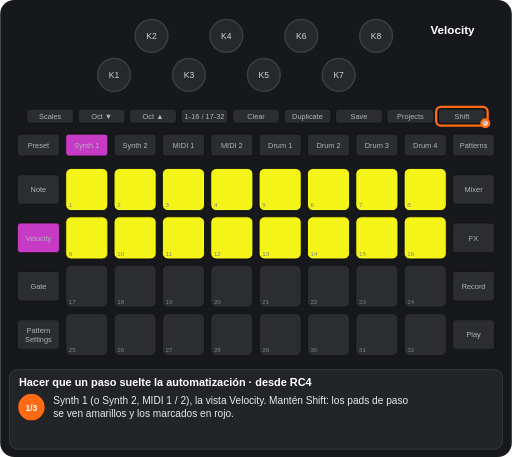
t = 0.00 s
t = 1.05 s: frame unchanged from t = 0.00 s, image omitted
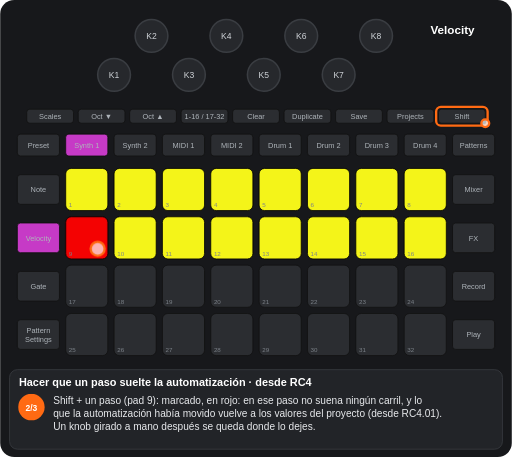
t = 2.47 s
t = 3.55 s: frame unchanged from t = 2.47 s, image omitted
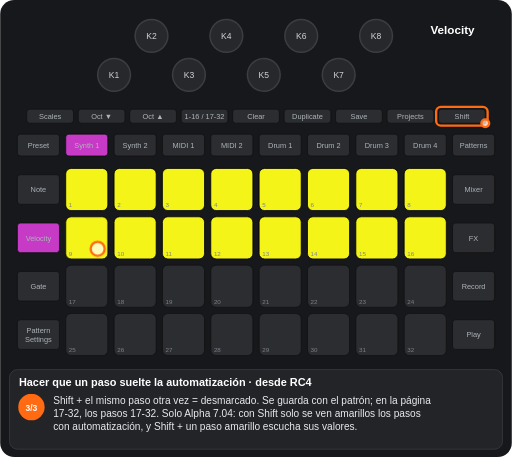
t = 4.61 s
t = 5.86 s: frame unchanged from t = 4.61 s, image omitted

The animated SVG that drew these frames (rendered in a browser with its animation timeline set to each time). Animation: 7 CSS @keyframes rules; one cycle of 7.11 s, repeats indefinitely.

<svg xmlns="http://www.w3.org/2000/svg" viewBox="0 0 656 586" width="656" height="586" font-family="Arial, Helvetica, sans-serif" role="img" aria-label="Hacer que un paso suelte la automatización · desde RC4"><title>Hacer que un paso suelte la automatización · desde RC4</title><style>.kb{fill:#26282c;stroke:#3a3d42;stroke-width:2}.kt{font-size:11px;fill:#cfd3d8;text-anchor:middle}.u{fill:#2b2d31;stroke:#111}.bt{font-size:9.5px;fill:#aeb4ba;text-anchor:middle}.pn{font-size:8px;fill:#7d838a}.pl{font-size:9.5px;font-weight:bold;text-anchor:middle}.kl{font-size:10px;fill:#cfd3d8;text-anchor:middle}.fg{fill:#fff;fill-opacity:.7;stroke:#ff6a13;stroke-width:3}.fo{fill:none;stroke:#ff6a13;stroke-width:3}.ta{fill:none;stroke:#ff6a13;stroke-width:3}.vw{font-size:15px;font-weight:bold;fill:#fff;text-anchor:middle}.ti{font-size:14px;font-weight:bold;fill:#fff}.cp{font-size:13px;fill:#e8eaed}.sn{font-size:11px;font-weight:bold;fill:#fff;text-anchor:middle}.b{animation:b .6s step-end infinite}@keyframes b{0%{opacity:1}50%{opacity:0}100%{opacity:0}}.v{animation:v 1.2s ease-in-out infinite}@keyframes v{0%{opacity:1}50%{opacity:.3}100%{opacity:1}}.g0{animation:kg0 7107ms step-end infinite}@keyframes kg0{0%{opacity:1}29.647%{opacity:0}64.823%{opacity:1}100%{opacity:1}}.g1{animation:kg1 7107ms step-end infinite;opacity:0}@keyframes kg1{0%{opacity:0}29.647%{opacity:1}64.823%{opacity:0}100%{opacity:0}}.g2{animation:kg2 7107ms step-end infinite;opacity:0}@keyframes kg2{0%{opacity:0}29.647%{opacity:1}100%{opacity:1}}.g3{animation:kg3 7107ms step-end infinite}@keyframes kg3{0%{opacity:1}29.647%{opacity:0}100%{opacity:0}}.g4{animation:kg4 7107ms step-end infinite;opacity:0}@keyframes kg4{0%{opacity:0}64.823%{opacity:1}100%{opacity:1}}</style><rect width="656" height="586" rx="18" fill="#17181b"/><circle cx="146" cy="96" r="21" class="kb"/><text x="146" y="100" class="kt">K1</text><circle cx="194" cy="46" r="21" class="kb"/><text x="194" y="50" class="kt">K2</text><circle cx="242" cy="96" r="21" class="kb"/><text x="242" y="100" class="kt">K3</text><circle cx="290" cy="46" r="21" class="kb"/><text x="290" y="50" class="kt">K4</text><circle cx="338" cy="96" r="21" class="kb"/><text x="338" y="100" class="kt">K5</text><circle cx="386" cy="46" r="21" class="kb"/><text x="386" y="50" class="kt">K6</text><circle cx="434" cy="96" r="21" class="kb"/><text x="434" y="100" class="kt">K7</text><circle cx="482" cy="46" r="21" class="kb"/><text x="482" y="50" class="kt">K8</text><rect x="34" y="140" width="60" height="18" rx="4" class="u"/><text x="64" y="152.5" class="bt">Scales</text><rect x="100" y="140" width="60" height="18" rx="4" class="u"/><text x="130" y="152.5" class="bt">Oct ▼</text><rect x="166" y="140" width="60" height="18" rx="4" class="u"/><text x="196" y="152.5" class="bt">Oct ▲</text><rect x="232" y="140" width="60" height="18" rx="4" class="u"/><text x="262" y="152.5" class="bt">1-16 / 17-32</text><rect x="298" y="140" width="60" height="18" rx="4" class="u"/><text x="328" y="152.5" class="bt">Clear</text><rect x="364" y="140" width="60" height="18" rx="4" class="u"/><text x="394" y="152.5" class="bt">Duplicate</text><rect x="430" y="140" width="60" height="18" rx="4" class="u"/><text x="460" y="152.5" class="bt">Save</text><rect x="496" y="140" width="60" height="18" rx="4" class="u"/><text x="526" y="152.5" class="bt">Projects</text><rect x="562" y="140" width="60" height="18" rx="4" class="u"/><text x="592" y="152.5" class="bt">Shift</text><rect x="22" y="172" width="54" height="28" rx="4" class="u"/><text x="49" y="189.5" class="bt">Preset</text><rect x="84" y="172" width="54" height="28" rx="4" class="u"/><text x="111" y="189.5" class="bt">Synth 1</text><rect x="146" y="172" width="54" height="28" rx="4" class="u"/><text x="173" y="189.5" class="bt">Synth 2</text><rect x="208" y="172" width="54" height="28" rx="4" class="u"/><text x="235" y="189.5" class="bt">MIDI 1</text><rect x="270" y="172" width="54" height="28" rx="4" class="u"/><text x="297" y="189.5" class="bt">MIDI 2</text><rect x="332" y="172" width="54" height="28" rx="4" class="u"/><text x="359" y="189.5" class="bt">Drum 1</text><rect x="394" y="172" width="54" height="28" rx="4" class="u"/><text x="421" y="189.5" class="bt">Drum 2</text><rect x="456" y="172" width="54" height="28" rx="4" class="u"/><text x="483" y="189.5" class="bt">Drum 3</text><rect x="518" y="172" width="54" height="28" rx="4" class="u"/><text x="545" y="189.5" class="bt">Drum 4</text><rect x="580" y="172" width="54" height="28" rx="4" class="u"/><text x="607" y="189.5" class="bt">Patterns</text><rect x="22" y="224" width="54" height="38" rx="4" class="u"/><text x="49" y="246.5" class="bt">Note</text><rect x="580" y="224" width="54" height="38" rx="4" class="u"/><text x="607" y="246.5" class="bt">Mixer</text><rect x="22" y="286" width="54" height="38" rx="4" class="u"/><text x="49" y="308.5" class="bt">Velocity</text><rect x="580" y="286" width="54" height="38" rx="4" class="u"/><text x="607" y="308.5" class="bt">FX</text><rect x="22" y="348" width="54" height="38" rx="4" class="u"/><text x="49" y="370.5" class="bt">Gate</text><rect x="580" y="348" width="54" height="38" rx="4" class="u"/><text x="607" y="370.5" class="bt">Record</text><rect x="22" y="410" width="54" height="38" rx="4" class="u"/><text x="49" y="427" class="bt">Pattern</text><text x="49" y="438" class="bt">Settings</text><rect x="580" y="410" width="54" height="38" rx="4" class="u"/><text x="607" y="432.5" class="bt">Play</text><rect x="84" y="216" width="54" height="54" rx="7" class="u"/><rect x="146" y="216" width="54" height="54" rx="7" class="u"/><rect x="208" y="216" width="54" height="54" rx="7" class="u"/><rect x="270" y="216" width="54" height="54" rx="7" class="u"/><rect x="332" y="216" width="54" height="54" rx="7" class="u"/><rect x="394" y="216" width="54" height="54" rx="7" class="u"/><rect x="456" y="216" width="54" height="54" rx="7" class="u"/><rect x="518" y="216" width="54" height="54" rx="7" class="u"/><rect x="84" y="278" width="54" height="54" rx="7" class="u"/><rect x="146" y="278" width="54" height="54" rx="7" class="u"/><rect x="208" y="278" width="54" height="54" rx="7" class="u"/><rect x="270" y="278" width="54" height="54" rx="7" class="u"/><rect x="332" y="278" width="54" height="54" rx="7" class="u"/><rect x="394" y="278" width="54" height="54" rx="7" class="u"/><rect x="456" y="278" width="54" height="54" rx="7" class="u"/><rect x="518" y="278" width="54" height="54" rx="7" class="u"/><rect x="84" y="340" width="54" height="54" rx="7" class="u"/><rect x="146" y="340" width="54" height="54" rx="7" class="u"/><rect x="208" y="340" width="54" height="54" rx="7" class="u"/><rect x="270" y="340" width="54" height="54" rx="7" class="u"/><rect x="332" y="340" width="54" height="54" rx="7" class="u"/><rect x="394" y="340" width="54" height="54" rx="7" class="u"/><rect x="456" y="340" width="54" height="54" rx="7" class="u"/><rect x="518" y="340" width="54" height="54" rx="7" class="u"/><rect x="84" y="402" width="54" height="54" rx="7" class="u"/><rect x="146" y="402" width="54" height="54" rx="7" class="u"/><rect x="208" y="402" width="54" height="54" rx="7" class="u"/><rect x="270" y="402" width="54" height="54" rx="7" class="u"/><rect x="332" y="402" width="54" height="54" rx="7" class="u"/><rect x="394" y="402" width="54" height="54" rx="7" class="u"/><rect x="456" y="402" width="54" height="54" rx="7" class="u"/><rect x="518" y="402" width="54" height="54" rx="7" class="u"/><rect x="84" y="216" width="54" height="54" rx="7" fill="#ffff19" fill-opacity="0.95" stroke="#000"/><rect x="146" y="216" width="54" height="54" rx="7" fill="#ffff19" fill-opacity="0.95" stroke="#000"/><rect x="208" y="216" width="54" height="54" rx="7" fill="#ffff19" fill-opacity="0.95" stroke="#000"/><rect x="270" y="216" width="54" height="54" rx="7" fill="#ffff19" fill-opacity="0.95" stroke="#000"/><rect x="332" y="216" width="54" height="54" rx="7" fill="#ffff19" fill-opacity="0.95" stroke="#000"/><rect x="394" y="216" width="54" height="54" rx="7" fill="#ffff19" fill-opacity="0.95" stroke="#000"/><rect x="456" y="216" width="54" height="54" rx="7" fill="#ffff19" fill-opacity="0.95" stroke="#000"/><rect x="518" y="216" width="54" height="54" rx="7" fill="#ffff19" fill-opacity="0.95" stroke="#000"/><rect x="146" y="278" width="54" height="54" rx="7" fill="#ffff19" fill-opacity="0.95" stroke="#000"/><rect x="208" y="278" width="54" height="54" rx="7" fill="#ffff19" fill-opacity="0.95" stroke="#000"/><rect x="270" y="278" width="54" height="54" rx="7" fill="#ffff19" fill-opacity="0.95" stroke="#000"/><rect x="332" y="278" width="54" height="54" rx="7" fill="#ffff19" fill-opacity="0.95" stroke="#000"/><rect x="394" y="278" width="54" height="54" rx="7" fill="#ffff19" fill-opacity="0.95" stroke="#000"/><rect x="456" y="278" width="54" height="54" rx="7" fill="#ffff19" fill-opacity="0.95" stroke="#000"/><rect x="518" y="278" width="54" height="54" rx="7" fill="#ffff19" fill-opacity="0.95" stroke="#000"/><g class="g0"><rect x="84" y="278" width="54" height="54" rx="7" fill="#ffff19" fill-opacity="0.95" stroke="#000"/></g><g class="g1"><rect x="84" y="278" width="54" height="54" rx="7" fill="#ff0000" fill-opacity="0.95" stroke="#000"/></g><text x="88" y="266" class="pn">1</text><text x="150" y="266" class="pn">2</text><text x="212" y="266" class="pn">3</text><text x="274" y="266" class="pn">4</text><text x="336" y="266" class="pn">5</text><text x="398" y="266" class="pn">6</text><text x="460" y="266" class="pn">7</text><text x="522" y="266" class="pn">8</text><text x="88" y="328" class="pn">9</text><text x="150" y="328" class="pn">10</text><text x="212" y="328" class="pn">11</text><text x="274" y="328" class="pn">12</text><text x="336" y="328" class="pn">13</text><text x="398" y="328" class="pn">14</text><text x="460" y="328" class="pn">15</text><text x="522" y="328" class="pn">16</text><text x="88" y="390" class="pn">17</text><text x="150" y="390" class="pn">18</text><text x="212" y="390" class="pn">19</text><text x="274" y="390" class="pn">20</text><text x="336" y="390" class="pn">21</text><text x="398" y="390" class="pn">22</text><text x="460" y="390" class="pn">23</text><text x="522" y="390" class="pn">24</text><text x="88" y="452" class="pn">25</text><text x="150" y="452" class="pn">26</text><text x="212" y="452" class="pn">27</text><text x="274" y="452" class="pn">28</text><text x="336" y="452" class="pn">29</text><text x="398" y="452" class="pn">30</text><text x="460" y="452" class="pn">31</text><text x="522" y="452" class="pn">32</text><rect x="84" y="172" width="54" height="28" rx="4" fill="#c63ac6" stroke="#111"/><text x="111" y="189.5" class="bt" fill="#111">Synth 1</text><rect x="22" y="286" width="54" height="38" rx="4" fill="#c63ac6" stroke="#111"/><text x="49" y="308.5" class="bt" fill="#111">Velocity</text><text x="580" y="44" class="vw">Velocity</text><rect x="559" y="137" width="66" height="24" rx="6" class="fo"/><circle cx="622" cy="158" r="5" class="fg"/><g class="g2"><circle cx="125" cy="319" r="9" class="fg"/></g><rect x="12" y="474" width="632" height="102" rx="10" fill="#222428" stroke="#3a3d42"/><text x="24" y="495" class="ti">Hacer que un paso suelte la automatización · desde RC4</text><g class="g3"><circle cx="40" cy="522" r="17" fill="#ff6a13"/><text x="40" y="526.5" class="sn">1/3</text><text x="68" y="518" class="cp">Synth 1 (o Synth 2, MIDI 1 / 2), la vista Velocity. Mantén Shift: los pads de paso</text><text x="68" y="535" class="cp">se ven amarillos y los marcados en rojo.</text></g><g class="g1"><circle cx="40" cy="522" r="17" fill="#ff6a13"/><text x="40" y="526.5" class="sn">2/3</text><text x="68" y="518" class="cp">Shift + un paso (pad 9): marcado, en rojo: en ese paso no suena ningún carril, y lo</text><text x="68" y="535" class="cp">que la automatización había movido vuelve a los valores del proyecto (desde RC4.01).</text><text x="68" y="552" class="cp">Un knob girado a mano después se queda donde lo dejes.</text></g><g class="g4"><circle cx="40" cy="522" r="17" fill="#ff6a13"/><text x="40" y="526.5" class="sn">3/3</text><text x="68" y="518" class="cp">Shift + el mismo paso otra vez = desmarcado. Se guarda con el patrón; en la página</text><text x="68" y="535" class="cp">17-32, los pasos 17-32. Solo Alpha 7.04: con Shift solo se ven amarillos los pasos</text><text x="68" y="552" class="cp">con automatización, y Shift + un paso amarillo escucha sus valores.</text></g></svg>
